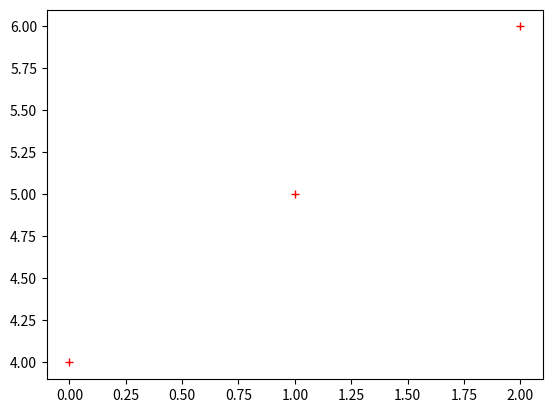

The script that saved this image:
import matplotlib.pyplot as plt

x = [1, 2, 3]
y = [4, 5, 6]
#plt.plot([1, 2, 3], [4, 5, 6] ) # plot x and y using default line style and color
#plt.plot([1, 2, 3], [4, 5, 6], 'bo' ) # plot x and y using blue circle markers
#plt.plot([4, 5, 6] ) # plot y using x as index array 0..N-1

plt.plot(y, 'r+') # ditto, but with red plusses

plt.show()